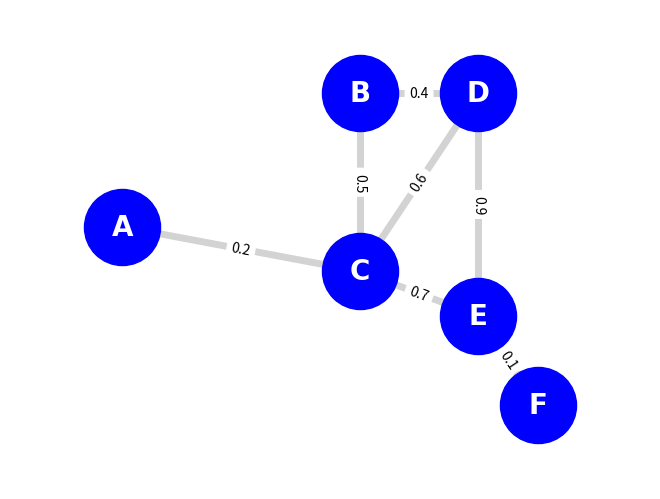

Recreate this plot in Python.
import matplotlib.pyplot as plt
import networkx as nx
import numpy as np
import random

#Remove the three lines of code below to get rid of the fixed nodes' position and their edges
seed=50
random.seed(50)
np.random.seed(50)

G = nx.Graph()

# Adds nodes through a list
# Additional info can be added to give the node more attributes
# To add attrib, a {} give some the attrib a name and a value, add more if needed
G.add_nodes_from(["A", "B", "C", "D", "E", "F"])

# Generate positions using networkx layout function
#positions = nx.spring_layout(G, seed=seed)

# Manually inputting positions of the code
positions = {
    "A": (-3, 2),
    "B": (1, 5),
    "C": (1, 1),
    "D": (3, 5),
    "E": (3, 0),
    "F": (4, -2)
}


'''
# Add nodes and provide label names
G.add_node("A")
G.add_node("B")
G.add_node("C")
G.add_node("D")
G.add_node("E")
G.add_node("F")
'''


'''
# Add edges from first node to the next one
G.add_edge("A", "C")
G.add_edge("B", "C")
G.add_edge("B", "D")
G.add_edge("C", "E")
G.add_edge("D", "C")
G.add_edge("D", "E")
G.add_edge("E", "F")
'''

# This sets the edges and provides additional
# attrib that are associated with the link,
# in this instance the cost of the link from one node to another.
# The attrib can be called whatever you want.
G.add_edges_from([
    ("A", "C", {"cost_of_link": 0.2}),
    ("B", "C", {"cost_of_link": 0.5}),
    ("B", "D", {"cost_of_link": 0.4}),
    ("C", "E", {"cost_of_link": 0.7}),
    ("D", "C", {"cost_of_link": 0.6}),
    ("D", "E", {"cost_of_link": 0.9}),
    ("E", "F", {"cost_of_link": 0.1}),
])

edge_labels={(u,v): d["cost_of_link"] for u, v, d in G.edges(data=True)}

# Properties of styling the nodes and edges
nx.draw(G, pos=positions, with_labels=True, node_color="blue", 
        node_size=3000, font_color="white", font_weight="bold",
        font_size="20", font_family="Times New Roman", 
        edge_color="lightgray", width=5)

# Draws the labels/attributes for the edges
nx.draw_networkx_edge_labels(G, pos=positions, edge_labels=edge_labels, label_pos = 0.5)

plt.margins(0.2)
plt.show()
